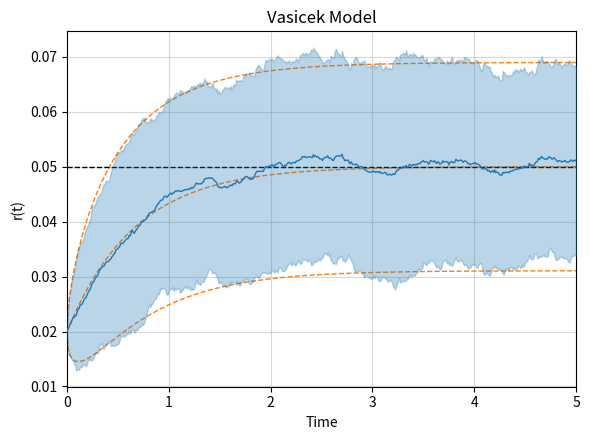
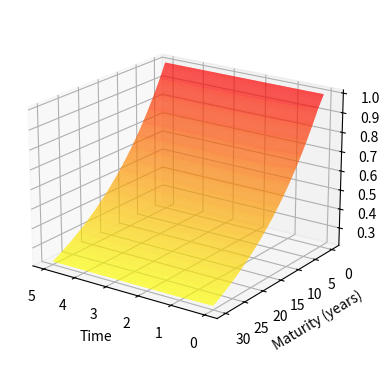

Write the Python code that produced these figures, in order.
# %%

# Import the libraries

import numpy as np
import matplotlib.pyplot as plt

# Parameters

k = 1.5
theta = 0.05
sigma = 0.02
r0 = 0.02
T = 5
dt = 0.01
N = int(T / dt)
times = np.linspace(0, T, N + 1)
num_sims = 100
maturities = np.linspace(0.01, 30, 20)

# %%

# Function to simulate the Vasicek model

def vasicek(k, theta, sigma, r0, dt, N, num_sims):

    r = np.zeros((num_sims, N + 1))
    r[:, 0] = r0
    
    for i in range(1, N + 1):

        dr = k * (theta - r[:, i - 1]) * dt + sigma * np.random.normal(0, 1, num_sims) * np.sqrt(dt)
        r[:, i] = r[:, i - 1] + dr
    
    return r

# Function to calculate bond prices

def bond_prices(t, T, r, k, theta, sigma):

    B = 1 / k * (1 - np.exp(-k * (T - t)))
    A = np.exp((theta - sigma ** 2 / (2 * k ** 2)) * (B - T + t) - sigma ** 2 * B ** 2 / (4 * k))

    return A * np.exp(-B * r)

# %%

# Simulate the paths

r = vasicek(k, theta, sigma, r0, dt, N, num_sims)

# Calculate empirical mean and variance at each time step

empirical_means = np.mean(r, axis=0)
empirical_std = np.std(r, axis=0)
empirical_ci_upper = empirical_means + 1.64 * empirical_std
empirical_ci_lower = empirical_means - 1.64 * empirical_std

# Calculate theoretical mean and variance at each time step

theoretical_means = r0 * np.exp(-k * times) + theta * (1 - np.exp(-k * times))
theoretical_std = np.sqrt((sigma**2 / (2 * k)) * (1 - np.exp(-2 * k * times)))
theoretical_ci_upper = theoretical_means + 1.64 * theoretical_std
theoretical_ci_lower = theoretical_means - 1.64 * theoretical_std

# Plot the means and confidence intervals

fig, ax = plt.subplots(figsize=(6, 4.5))

ax.plot(times, empirical_means, color='tab:blue', linewidth=1, zorder=4)
ax.fill_between(times, empirical_ci_lower, empirical_ci_upper, color='tab:blue', alpha=0.3, zorder=3)
ax.plot(times, theoretical_means, linestyle='--', color='tab:orange', linewidth=1, zorder=2)
ax.plot(times, theoretical_ci_lower, linestyle='--', color='tab:orange', linewidth=1, zorder=2)
ax.plot(times, theoretical_ci_upper, linestyle='--', color='tab:orange', linewidth=1, zorder=2)
ax.hlines(theta, 0, T, linestyles='--', colors='black', linewidth=1, zorder=2)
ax.set_xlabel('Time')
ax.set_ylabel('r(t)')
ax.set_title('Vasicek Model')
ax.set_xlim([0, T])
ax.grid(alpha=0.5, zorder=1)

fig.tight_layout()
plt.show()

# %%

# Compute the bond prices for each maturity

bond_prices_array = np.zeros((N + 1, len(maturities)))

for idx, maturity in enumerate(maturities):

    bond_prices_array[:, idx] = bond_prices(0, maturity, empirical_means, k, theta, sigma)

# Plot the bond price surface

X = np.repeat(times, len(maturities))
Y = np.tile(maturities, len(bond_prices_array))
Z = bond_prices_array.flatten()

fig = plt.figure(figsize=(6, 4.5))
ax = fig.add_subplot(111, projection='3d')

ax.plot_trisurf(X, Y, Z, cmap='autumn_r', linewidth=1)

ax.set_xlabel('Time')
ax.set_ylabel('Maturity (years)')
ax.set_zlabel('Bond Price')

ax.view_init(elev=20, azim=125)
plt.show()
